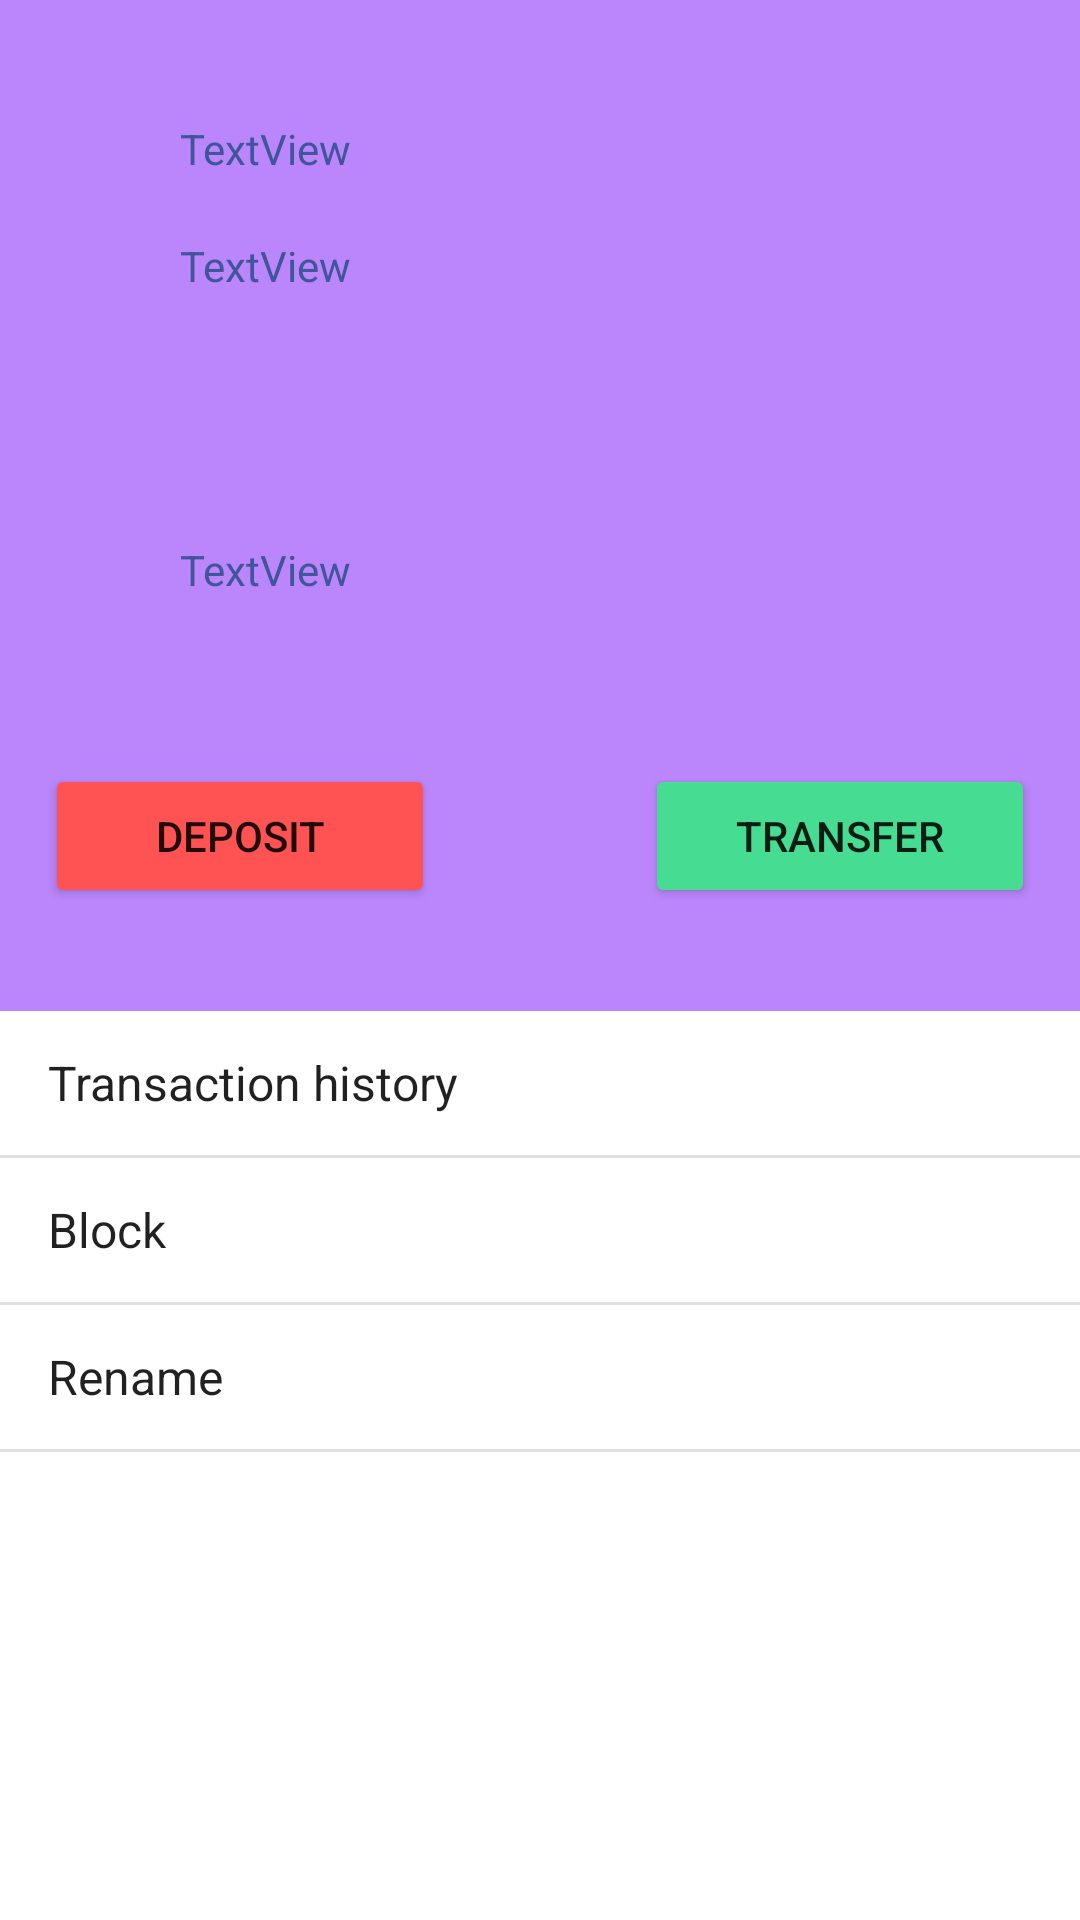

Android layout source for this screen:
<!-- AndroidManifest.xml: application theme Theme.WorldSkillsBank -->
<!-- res/layout/fragment_card_info.xml -->
<?xml version="1.0" encoding="utf-8"?>
<LinearLayout
    xmlns:android="http://schemas.android.com/apk/res/android"
    xmlns:app="http://schemas.android.com/apk/res-auto"
    xmlns:tools="http://schemas.android.com/tools"
    android:layout_width="match_parent"
    android:layout_height="match_parent"
    android:orientation="vertical"
    tools:context=".fragments.CardInfoFragment" >

    <androidx.constraintlayout.widget.ConstraintLayout
        android:layout_width="match_parent"
        android:layout_height="match_parent"
        android:layout_weight="0.9"
        android:background="@color/purple_200">


        <include
            android:id="@+id/card_model"
            layout="@layout/item_card"
            android:layout_width="match_parent"
            android:layout_height="200dp"
            android:layout_marginStart="30dp"
            android:layout_marginTop="20dp"
            android:layout_marginEnd="30dp"
            app:layout_constraintEnd_toEndOf="parent"
            app:layout_constraintStart_toStartOf="parent"
            app:layout_constraintTop_toTopOf="parent" />

        <LinearLayout
            android:id="@+id/linearLayout"
            android:layout_width="match_parent"
            android:layout_height="wrap_content"
            android:gravity="center"
            android:orientation="horizontal"
            app:layout_constraintBottom_toBottomOf="parent"
            app:layout_constraintEnd_toEndOf="parent"
            app:layout_constraintStart_toStartOf="parent"
            app:layout_constraintTop_toBottomOf="@+id/card_model">

            <Button
                android:id="@+id/deposit_btn"
                android:layout_width="130dp"
                android:layout_height="wrap_content"
                android:layout_marginEnd="70dp"
                android:backgroundTint="#FF5252"
                android:text="@string/card_info_deposit" />

            <Button
                android:id="@+id/transfer_btn"
                android:layout_width="130dp"
                android:layout_height="wrap_content"
                android:backgroundTint="#46DC92"
                android:text="@string/card_info_transfer" />
        </LinearLayout>
    </androidx.constraintlayout.widget.ConstraintLayout>

    <ListView
        android:id="@+id/card_info_list"
        android:layout_width="match_parent"
        android:layout_height="match_parent"
        android:layout_weight="1"
        android:entries="@array/card_info_options" />
</LinearLayout>
<!-- res/layout/item_card.xml (included above) -->
<LinearLayout
    xmlns:android="http://schemas.android.com/apk/res/android"
    android:id="@+id/linearLayout2"
    android:layout_width="match_parent"
    android:layout_height="200dp"
    android:layout_marginBottom="20dp"
    android:paddingStart="30dp"
    android:paddingEnd="30dp"
    android:paddingTop="20dp"
    android:background="@drawable/main_btn_bg"
    android:orientation="vertical">

    <TextView
        android:id="@+id/card_info_name"
        android:layout_width="wrap_content"
        android:layout_height="wrap_content"
        android:text="TextView"
        android:textColor="#40559A" />

    <TextView
        android:id="@+id/card_info_number"
        android:layout_width="wrap_content"
        android:layout_height="wrap_content"
        android:layout_marginTop="20dp"
        android:text="TextView"
        android:textColor="#40559A" />

    <TextView
        android:id="@+id/card_info_block"
        android:layout_width="match_parent"
        android:layout_height="wrap_content"
        android:layout_marginTop="20dp"
        android:gravity="center"
        android:text="@string/card_block_title"
        android:textColor="#FF0000"
        android:textSize="24sp"
        android:visibility="invisible" />

    <TextView
        android:id="@+id/card_info_balance"
        android:layout_width="wrap_content"
        android:layout_height="wrap_content"
        android:layout_marginTop="30dp"
        android:text="TextView"
        android:textColor="#40559A" />
</LinearLayout>
<!-- resources referenced by this layout -->
<resources>
  <string-array name="card_info_options">
          <item>Transaction history</item>
          <item>Block</item>
          <item>Rename</item>
      </string-array>
  <string name="card_block_title">Card blocked!</string>
  <string name="card_info_deposit">Deposit</string>
  <string name="card_info_transfer">Transfer</string>
  <style name="Theme.WorldSkillsBank" parent="Theme.MaterialComponents.DayNight.DarkActionBar">
          
          <item name="colorPrimary">@color/purple_500</item>
          <item name="colorPrimaryVariant">@color/purple_700</item>
          <item name="colorOnPrimary">@color/white</item>
          
          <item name="colorSecondary">@color/teal_200</item>
          <item name="colorSecondaryVariant">@color/teal_700</item>
          <item name="colorOnSecondary">@color/black</item>
          
          <item name="android:statusBarColor" tools:targetApi="l">?attr/colorPrimaryVariant</item>
          
      </style>
  <!-- not gathered from this repository: default colours our renderer supplied (Android Studio template values) -->
  <color name="purple_200">#FFBB86FC</color>
  <color name="purple_500">#FF6200EE</color>
  <color name="purple_700">#FF3700B3</color>
  <color name="teal_200">#FF03DAC5</color>
  <color name="teal_700">#FF018786</color>
  <color name="black">#FF000000</color>
  <color name="white">#FFFFFFFF</color>
</resources>
